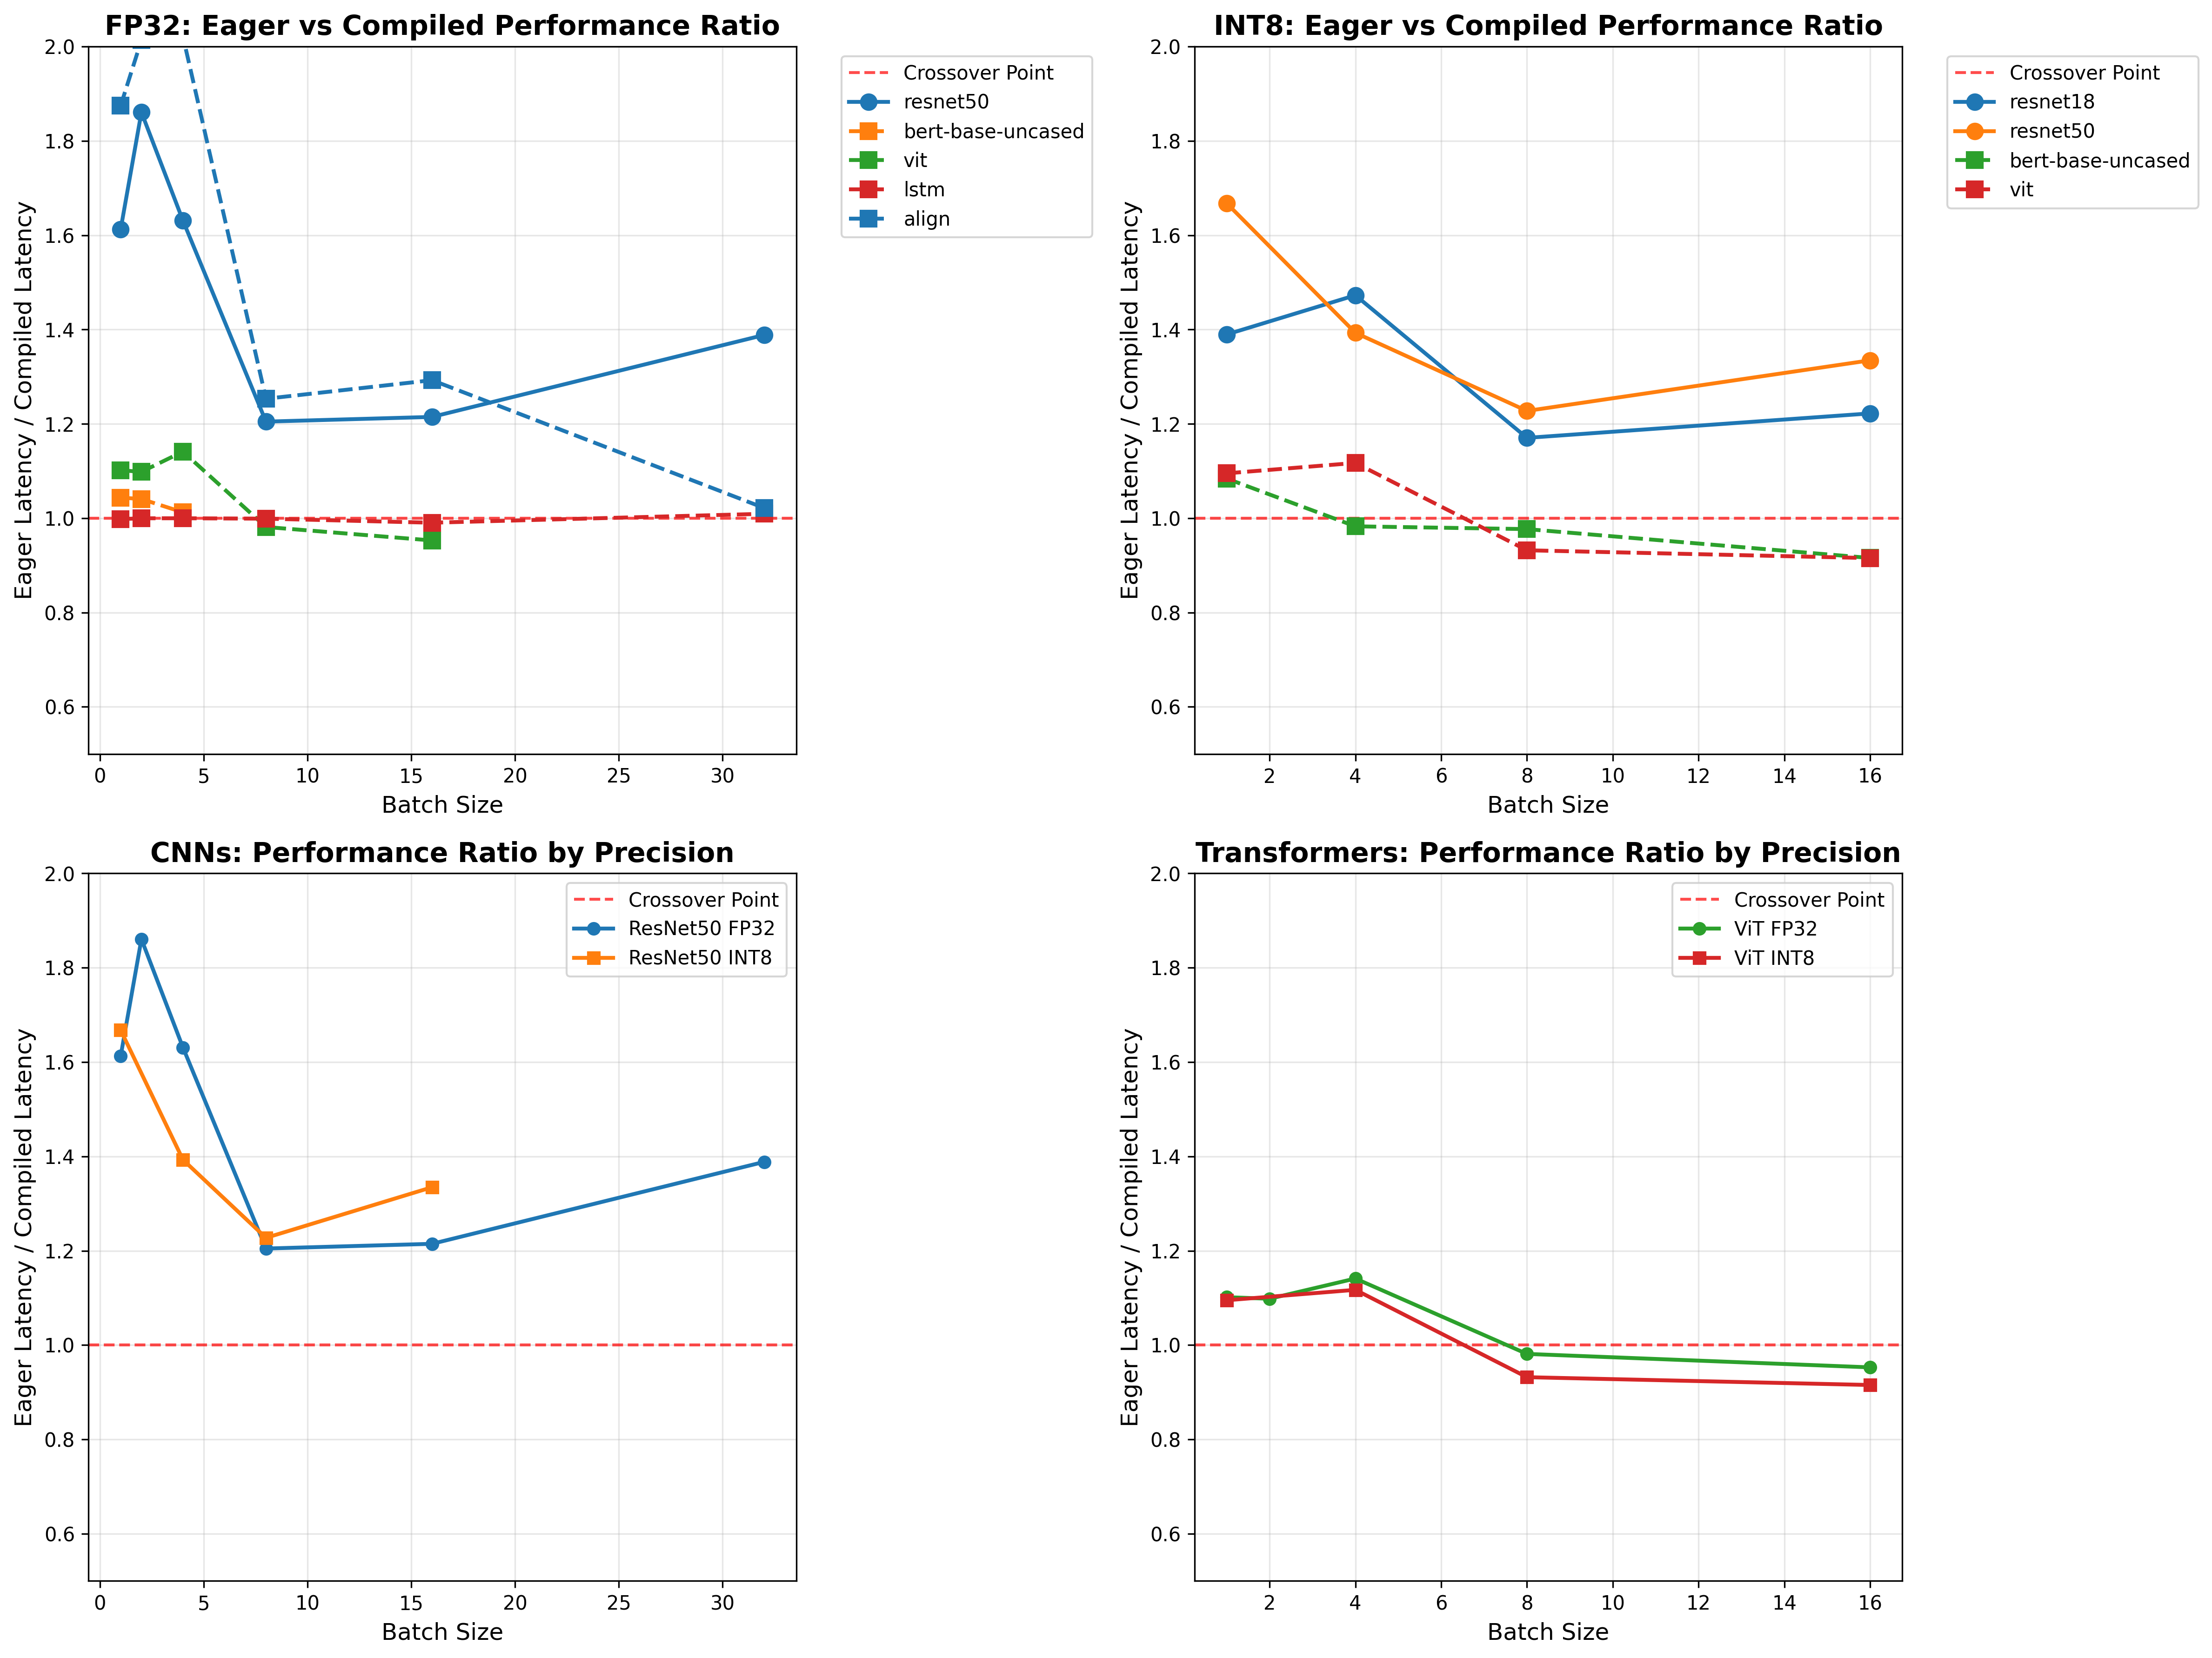

Reproduce this figure in Python.
import pandas as pd
import matplotlib.pyplot as plt
import numpy as np
import seaborn as sns

def load_fp_data(csv_file):
    """Load FP32/FP16 benchmark data."""
    df = pd.read_csv(csv_file)
    
    # Clean up the data - handle inf and OOM values
    df['latency_ms'] = pd.to_numeric(df['latency_ms'], errors='coerce')
    df = df[df['latency_ms'].notna() & (df['latency_ms'] != np.inf)]
    
    return df

def load_int8_data(csv_file):
    """Load INT8 benchmark data."""
    df = pd.read_csv(csv_file)
    return df

def calculate_performance_ratios(df, precision_type="FP32"):
    """Calculate performance ratios between Eager and Compiled modes."""
    ratio_data = []
    
    for model in df['model'].unique() if 'model' in df.columns else df['Model'].unique():
        for batch_size in sorted(df['batch_size'].unique() if 'batch_size' in df.columns else df['Batch_Size'].unique()):
            
            if precision_type == "FP32":
                # FP32 data structure
                eager_data = df[(df['model'] == model) & 
                               (df['batch_size'] == batch_size) & 
                               (df['graph_compiler'] == 'Eager')]
                compiled_data = df[(df['model'] == model) & 
                                  (df['batch_size'] == batch_size) & 
                                  (df['graph_compiler'] == 'Dynamo')]
                
                if len(eager_data) > 0 and len(compiled_data) > 0:
                    eager_latency = eager_data['latency_ms'].iloc[0]
                    compiled_latency = compiled_data['latency_ms'].iloc[0]
                    
                    ratio = eager_latency / compiled_latency
                    ratio_data.append({
                        'Model': model,
                        'Batch_Size': batch_size,
                        'Eager_Latency': eager_latency,
                        'Compiled_Latency': compiled_latency,
                        'Performance_Ratio': ratio,
                        'Precision': precision_type
                    })
            else:
                # INT8 data structure
                eager_data = df[(df['Model'] == model) & 
                               (df['Batch_Size'] == batch_size) & 
                               (df['Quantization'] == 'TRUE_INT8') & 
                               (df['Compilation'] == 'Eager')]
                compiled_data = df[(df['Model'] == model) & 
                                  (df['Batch_Size'] == batch_size) & 
                                  (df['Quantization'] == 'TRUE_INT8') & 
                                  (df['Compilation'] == 'torch.compile')]
                
                if len(eager_data) > 0 and len(compiled_data) > 0:
                    eager_latency = eager_data['Latency_ms'].iloc[0]
                    compiled_latency = compiled_data['Latency_ms'].iloc[0]
                    
                    ratio = eager_latency / compiled_latency
                    ratio_data.append({
                        'Model': model,
                        'Batch_Size': batch_size,
                        'Eager_Latency': eager_latency,
                        'Compiled_Latency': compiled_latency,
                        'Performance_Ratio': ratio,
                        'Precision': precision_type
                    })
    
    return pd.DataFrame(ratio_data)

def create_crossover_plots(fp_df, int8_df, output_file='crossover_analysis.png'):
    """Create crossover analysis plots."""
    
    # Set up the plotting style
    plt.style.use('default')
    sns.set_palette("husl")
    
    # Create figure with subplots
    fig, ((ax1, ax2), (ax3, ax4)) = plt.subplots(2, 2, figsize=(16, 12))
    
    # Colors for models
    colors = ['#1f77b4', '#ff7f0e', '#2ca02c', '#d62728']
    
    # Plot 1: FP32 Performance Ratios
    ax1.set_title('FP32: Eager vs Compiled Performance Ratio', fontsize=14, fontweight='bold')
    ax1.set_xlabel('Batch Size', fontsize=12)
    ax1.set_ylabel('Eager Latency / Compiled Latency', fontsize=12)
    ax1.grid(True, alpha=0.3)
    ax1.axhline(y=1, color='red', linestyle='--', alpha=0.7, label='Crossover Point')
    
    # Separate CNNs and transformers
    cnn_models = [model for model in fp_df['Model'].unique() if 'resnet' in model.lower()]
    transformer_models = [model for model in fp_df['Model'].unique() if model not in cnn_models]
    
    for i, model in enumerate(cnn_models + transformer_models):
        model_data = fp_df[fp_df['Model'] == model]
        if len(model_data) > 0:
            color = colors[i % len(colors)]
            linestyle = '-' if model in cnn_models else '--'
            marker = 'o' if model in cnn_models else 's'
            ax1.plot(model_data['Batch_Size'], model_data['Performance_Ratio'], 
                    marker=marker, linewidth=2, label=f'{model}', 
                    color=color, linestyle=linestyle, markersize=8)
    
    ax1.legend(bbox_to_anchor=(1.05, 1), loc='upper left', fontsize=10)
    ax1.set_ylim(0.5, 2.0)
    
    # Plot 2: INT8 Performance Ratios
    ax2.set_title('INT8: Eager vs Compiled Performance Ratio', fontsize=14, fontweight='bold')
    ax2.set_xlabel('Batch Size', fontsize=12)
    ax2.set_ylabel('Eager Latency / Compiled Latency', fontsize=12)
    ax2.grid(True, alpha=0.3)
    ax2.axhline(y=1, color='red', linestyle='--', alpha=0.7, label='Crossover Point')
    
    for i, model in enumerate(int8_df['Model'].unique()):
        model_data = int8_df[int8_df['Model'] == model]
        if len(model_data) > 0:
            color = colors[i % len(colors)]
            linestyle = '-' if 'resnet' in model.lower() else '--'
            marker = 'o' if 'resnet' in model.lower() else 's'
            ax2.plot(model_data['Batch_Size'], model_data['Performance_Ratio'], 
                    marker=marker, linewidth=2, label=f'{model}', 
                    color=color, linestyle=linestyle, markersize=8)
    
    ax2.legend(bbox_to_anchor=(1.05, 1), loc='upper left', fontsize=10)
    ax2.set_ylim(0.5, 2.0)
    
    # Plot 3: Architecture Comparison - CNNs
    ax3.set_title('CNNs: Performance Ratio by Precision', fontsize=14, fontweight='bold')
    ax3.set_xlabel('Batch Size', fontsize=12)
    ax3.set_ylabel('Eager Latency / Compiled Latency', fontsize=12)
    ax3.grid(True, alpha=0.3)
    ax3.axhline(y=1, color='red', linestyle='--', alpha=0.7, label='Crossover Point')
    
    # Plot ResNet50 for both precisions
    resnet50_fp = fp_df[fp_df['Model'] == 'resnet50']
    resnet50_int8 = int8_df[int8_df['Model'] == 'resnet50']
    
    if len(resnet50_fp) > 0:
        ax3.plot(resnet50_fp['Batch_Size'], resnet50_fp['Performance_Ratio'], 
                marker='o', linewidth=2, label='ResNet50 FP32', color='#1f77b4')
    if len(resnet50_int8) > 0:
        ax3.plot(resnet50_int8['Batch_Size'], resnet50_int8['Performance_Ratio'], 
                marker='s', linewidth=2, label='ResNet50 INT8', color='#ff7f0e')
    
    ax3.legend(fontsize=10)
    ax3.set_ylim(0.5, 2.0)
    
    # Plot 4: Architecture Comparison - Transformers
    ax4.set_title('Transformers: Performance Ratio by Precision', fontsize=14, fontweight='bold')
    ax4.set_xlabel('Batch Size', fontsize=12)
    ax4.set_ylabel('Eager Latency / Compiled Latency', fontsize=12)
    ax4.grid(True, alpha=0.3)
    ax4.axhline(y=1, color='red', linestyle='--', alpha=0.7, label='Crossover Point')
    
    # Plot ViT for both precisions
    vit_fp = fp_df[fp_df['Model'] == 'vit']
    vit_int8 = int8_df[int8_df['Model'] == 'vit']
    
    if len(vit_fp) > 0:
        ax4.plot(vit_fp['Batch_Size'], vit_fp['Performance_Ratio'], 
                marker='o', linewidth=2, label='ViT FP32', color='#2ca02c')
    if len(vit_int8) > 0:
        ax4.plot(vit_int8['Batch_Size'], vit_int8['Performance_Ratio'], 
                marker='s', linewidth=2, label='ViT INT8', color='#d62728')
    
    ax4.legend(fontsize=10)
    ax4.set_ylim(0.5, 2.0)
    
    plt.tight_layout()
    plt.savefig(output_file, dpi=300, bbox_inches='tight')
    plt.show()
    
    return fig

def create_summary_table(fp_df, int8_df):
    """Create a summary table showing crossover analysis."""
    print("\n" + "="*100)
    print("CROSSOVER ANALYSIS SUMMARY")
    print("="*100)
    
    print("\nFP32/FP16 Results:")
    print("-" * 50)
    for model in fp_df['Model'].unique():
        model_data = fp_df[fp_df['Model'] == model]
        if len(model_data) > 0:
            min_ratio = model_data['Performance_Ratio'].min()
            max_ratio = model_data['Performance_Ratio'].max()
            avg_ratio = model_data['Performance_Ratio'].mean()
            
            # Check if crossover occurs
            crossover_occurs = (min_ratio < 1) and (max_ratio > 1)
            crossover_info = "YES" if crossover_occurs else "NO"
            
            print(f"{model:<15} | Min: {min_ratio:<6.3f} | Max: {max_ratio:<6.3f} | Avg: {avg_ratio:<6.3f} | Crossover: {crossover_info}")
    
    print("\nINT8 Results:")
    print("-" * 50)
    for model in int8_df['Model'].unique():
        model_data = int8_df[int8_df['Model'] == model]
        if len(model_data) > 0:
            min_ratio = model_data['Performance_Ratio'].min()
            max_ratio = model_data['Performance_Ratio'].max()
            avg_ratio = model_data['Performance_Ratio'].mean()
            
            # Check if crossover occurs
            crossover_occurs = (min_ratio < 1) and (max_ratio > 1)
            crossover_info = "YES" if crossover_occurs else "NO"
            
            print(f"{model:<15} | Min: {min_ratio:<6.3f} | Max: {max_ratio:<6.3f} | Avg: {avg_ratio:<6.3f} | Crossover: {crossover_info}")
    
    print("\n" + "="*100)
    print("Key Insights:")
    print("• Ratio > 1: Eager is slower (Compiled wins)")
    print("• Ratio < 1: Eager is faster (Crossover occurred)")
    print("• Crossover typically occurs in transformers at larger batch sizes")
    print("• CNNs generally maintain compiled advantage across all batch sizes")

def main():
    # Load data
    fp_csv = '/usr/scratch/difei/PerformanceDNA/results/benchmark_results_torch27.csv'
    int8_csv = '/usr/scratch/difei/PerformanceDNA/results/quantization_benchmark_20250703_123303.csv'
    
    try:
        # Load and process data
        fp_raw = load_fp_data(fp_csv)
        int8_raw = load_int8_data(int8_csv)
        
        print(f"Loaded FP32/FP16 data: {len(fp_raw)} data points")
        print(f"Loaded INT8 data: {len(int8_raw)} data points")
        
        # Calculate performance ratios
        fp_ratios = calculate_performance_ratios(fp_raw, "FP32")
        int8_ratios = calculate_performance_ratios(int8_raw, "INT8")
        
        print(f"Calculated {len(fp_ratios)} FP32 performance ratios")
        print(f"Calculated {len(int8_ratios)} INT8 performance ratios")
        
        # Create plots
        fig = create_crossover_plots(fp_ratios, int8_ratios, 'crossover_analysis.png')
        
        # Create summary table
        create_summary_table(fp_ratios, int8_ratios)
        
        # Save ratio data
        fp_ratios.to_csv('fp32_performance_ratios.csv', index=False)
        int8_ratios.to_csv('int8_performance_ratios.csv', index=False)
        print(f"\nPerformance ratio data saved to CSV files")
        
    except FileNotFoundError as e:
        print(f"Error: Could not find data file - {e}")
    except Exception as e:
        print(f"Error processing data: {e}")

if __name__ == "__main__":
    main() 